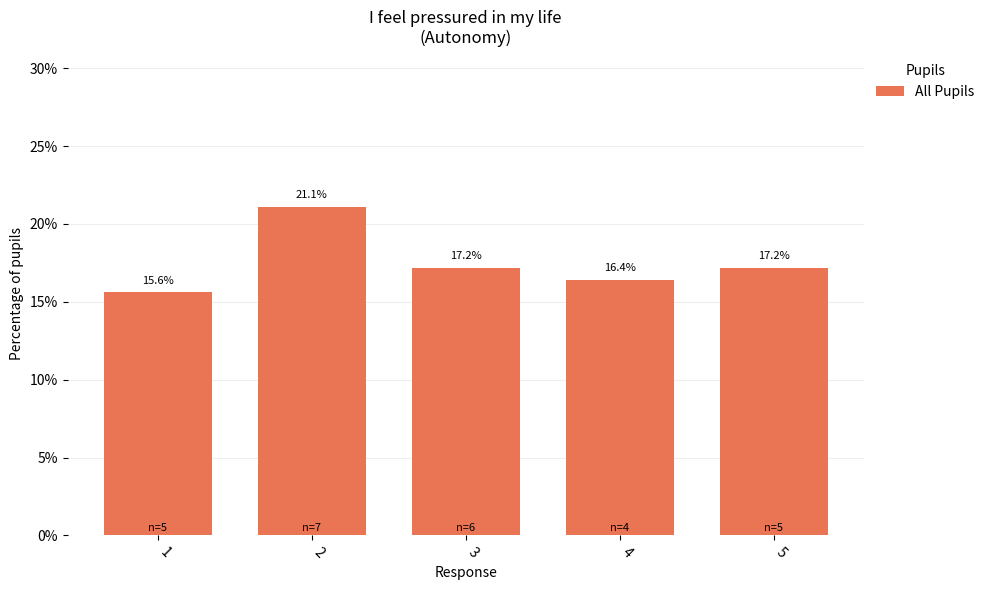

Source code (Python):
import numpy as np
import matplotlib.pyplot as plt
from typing import List, Literal
import matplotlib.ticker as mtick

# SUBGROUP = Literal["gender", "year_group", "fsm", "sen"]

def make_all_pupils_responses_graph(
    *,
    category_label: List[str],
    percentages: List[float],
    counts_list: List[int],
    topic: str,
    measure_label: str,
    legend_title: str = "Pupils",  # Default legend title
    legend_label: str = "All Pupils",  # Default legend label
) -> plt.Figure:
    """
    Generates a single bar chart for all pupils' responses.

    Args:
        category_label (List[str]): Labels for each category.
        percentages (List[float]): Percentage values for each category.
        counts_list (List[int]): Count values for each category.
        topic (str): The topic name.
        measure_label (str): The measure label.
        legend_title (str): The title for the legend. Defaults to "Pupils".
        legend_label (str): The label for the legend entry. Defaults to "All Pupils".

    Returns:
        plt.Figure: The generated matplotlib figure.
    """
    BAR_COLOUR = "#ea7555"
    BACKGROUND_COLOR = "#ffffff"

    fig, ax = plt.subplots(figsize=(10, 6))

    n_categories = len(category_label)
    index = np.arange(n_categories)
    bar_width = 0.7  # Same as in double bar chart

    # Plot the bars centered at index + bar_width / 2 to align with double bar chart
    bars = ax.bar(
        index + bar_width / 2,  # Shift to center
        percentages,
        bar_width,
        color=BAR_COLOUR,
        label=legend_label,  # Dynamic legend label
    )

    # Add labels, title, and legend
    ax.set_xlabel("Response")
    ax.set_ylabel("Percentage of pupils")
    ax.set_title(f"{measure_label}\n({topic})")
    ax.set_xticks(index + bar_width / 2)  # Align with double bar chart
    ax.set_xticklabels(
        category_label, rotation=-45, ha="left"
    )  # Consistent rotation and alignment

    # Add legend with title and without border
    ax.legend(
        loc="upper left",
        bbox_to_anchor=(1, 1),
        frameon=False,
        title=legend_title,
    )

    # Remove the frame (spines)
    for spine in ax.spines.values():
        spine.set_visible(False)

    # Add faint horizontal gridlines only on y-axis
    ax.yaxis.grid(True, color="#EEEEEE")
    ax.xaxis.grid(False)
    ax.set_axisbelow(True)

    # Format y-axis to show percentages without decimals
    ax.yaxis.set_major_formatter(mtick.PercentFormatter(decimals=0))

    # Adjust y-axis limit to accommodate annotations
    max_percent = max(percentages, default=0)
    ax.set_ylim(0, max_percent + 10)  # Increase upper limit by 10% for annotations

    # Function to handle bar visibility and annotations
    def handle_bars(bars, counts, percentages):
        for bar, count, percent in zip(bars, counts, percentages):
            height = bar.get_height()
            if height == 0:
                bar.set_visible(False)
                continue  # Skip annotations for zero-height bars

            # Annotate count at the bottom inside the bar
            ax.annotate(
                f"n={count}",
                xy=(bar.get_x() + bar.get_width() / 2, 0),
                xytext=(0, 2),  # 2 points vertical offset
                textcoords="offset points",
                ha="center",
                va="bottom",
                color="black",
                fontsize=8,
            )
            # Annotate percentage above the bar
            ax.annotate(
                f"{percent:.1f}%",
                xy=(bar.get_x() + bar.get_width() / 2, height),
                xytext=(0, 5),
                textcoords="offset points",
                ha="center",
                va="bottom",
                fontsize=8,
                color="black",
            )

    # Handle annotations and visibility
    handle_bars(bars, counts=counts_list, percentages=percentages)

    # Set background color
    fig.patch.set_facecolor(BACKGROUND_COLOR)
    ax.set_facecolor(BACKGROUND_COLOR)

    fig.tight_layout()

    return fig


# Example usage
fig = make_all_pupils_responses_graph(
    category_label=["1", "2", "3", "4", "5"],
    percentages=[15.6, 21.1, 17.2, 16.4, 17.2],
    counts_list=[5, 7, 6, 4, 5],
    topic="Autonomy",
    measure_label="I feel pressured in my life",
    legend_title="Pupils",
    legend_label="All Pupils",
)

plt.show()
